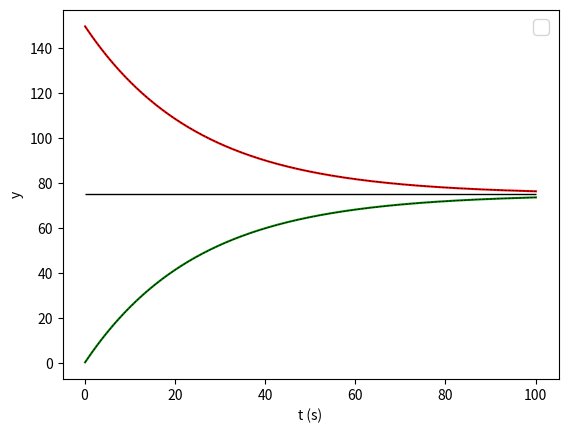

The script that saved this image:
import numpy as np
import matplotlib.pyplot as plt

# two-tanks mixing problem
# http://www.ees.nmt.edu/outside/courses/hyd510/PDFs/Lecture%20notes/Lectures%20Part%202.7%20SimultODE.pdf

class twotanks:

    def __init__(self,a11,a12,a21,a22,dt,tend):
	# initialize two tanks problem with model parameters
	    self.a11 = a11
	    self.a12 = a12
	    self.a21 = a21
	    self.a22 = a22
	    self.dt = dt
	    self.tend = tend
		
    def LHS(self,y1_lhs_sol,y2_lhs_sol):
	    return np.array(y1_lhs_sol,y2_lhs_sol)
		
    def RHS(self,y1_rhs,y2_rhs):
        I = np.array([[1.,0.],[0.,1.]])
        A = np.array([[self.a11,self.a12],[self.a21,self.a22]])
        dt = self.dt
        Y = np.array([y1_rhs,y2_rhs]).T
        return np.dot((I - dt*A),Y)
		
dt = 0.1
tend = 100.
prob_1 = twotanks(0.02,-0.02,-0.02,0.02,dt,tend)

# initial conditions

y1_lhs_sol_0 = 150.
y2_lhs_sol_0 = 0.

t = 0.

time = []
y1_sol = []
y2_sol = []

while t < tend:   
    solution = prob_1.RHS(y1_lhs_sol_0,y2_lhs_sol_0)
    y1_lhs_sol_0 = solution[0]
    y2_lhs_sol_0 = solution[1]
    y1_sol.append(solution[0])
    y2_sol.append(solution[1])		
    t = t + dt
    time.append(t)
	
y1analytic = 75.+75.*np.exp(-0.04*np.asarray(time))
y2analytic = 75.-75.*np.exp(-0.04*np.asarray(time))
	
plt.plot(time,y1_sol,color='r')
plt.plot(time,y2_sol,color='g')
plt.plot(time,y1analytic,color='k',linewidth=0.5,linestyle='--')
plt.plot(time,y2analytic,color='k',linewidth=0.5,linestyle='--')

plt.hlines(y=75.,xmin=np.min(time),xmax=np.max(time),color='k',linewidth=1)

plt.xlabel('t (s)')
plt.ylabel('y')
plt.legend(loc=1,prop={'size':14})




plt.show()



